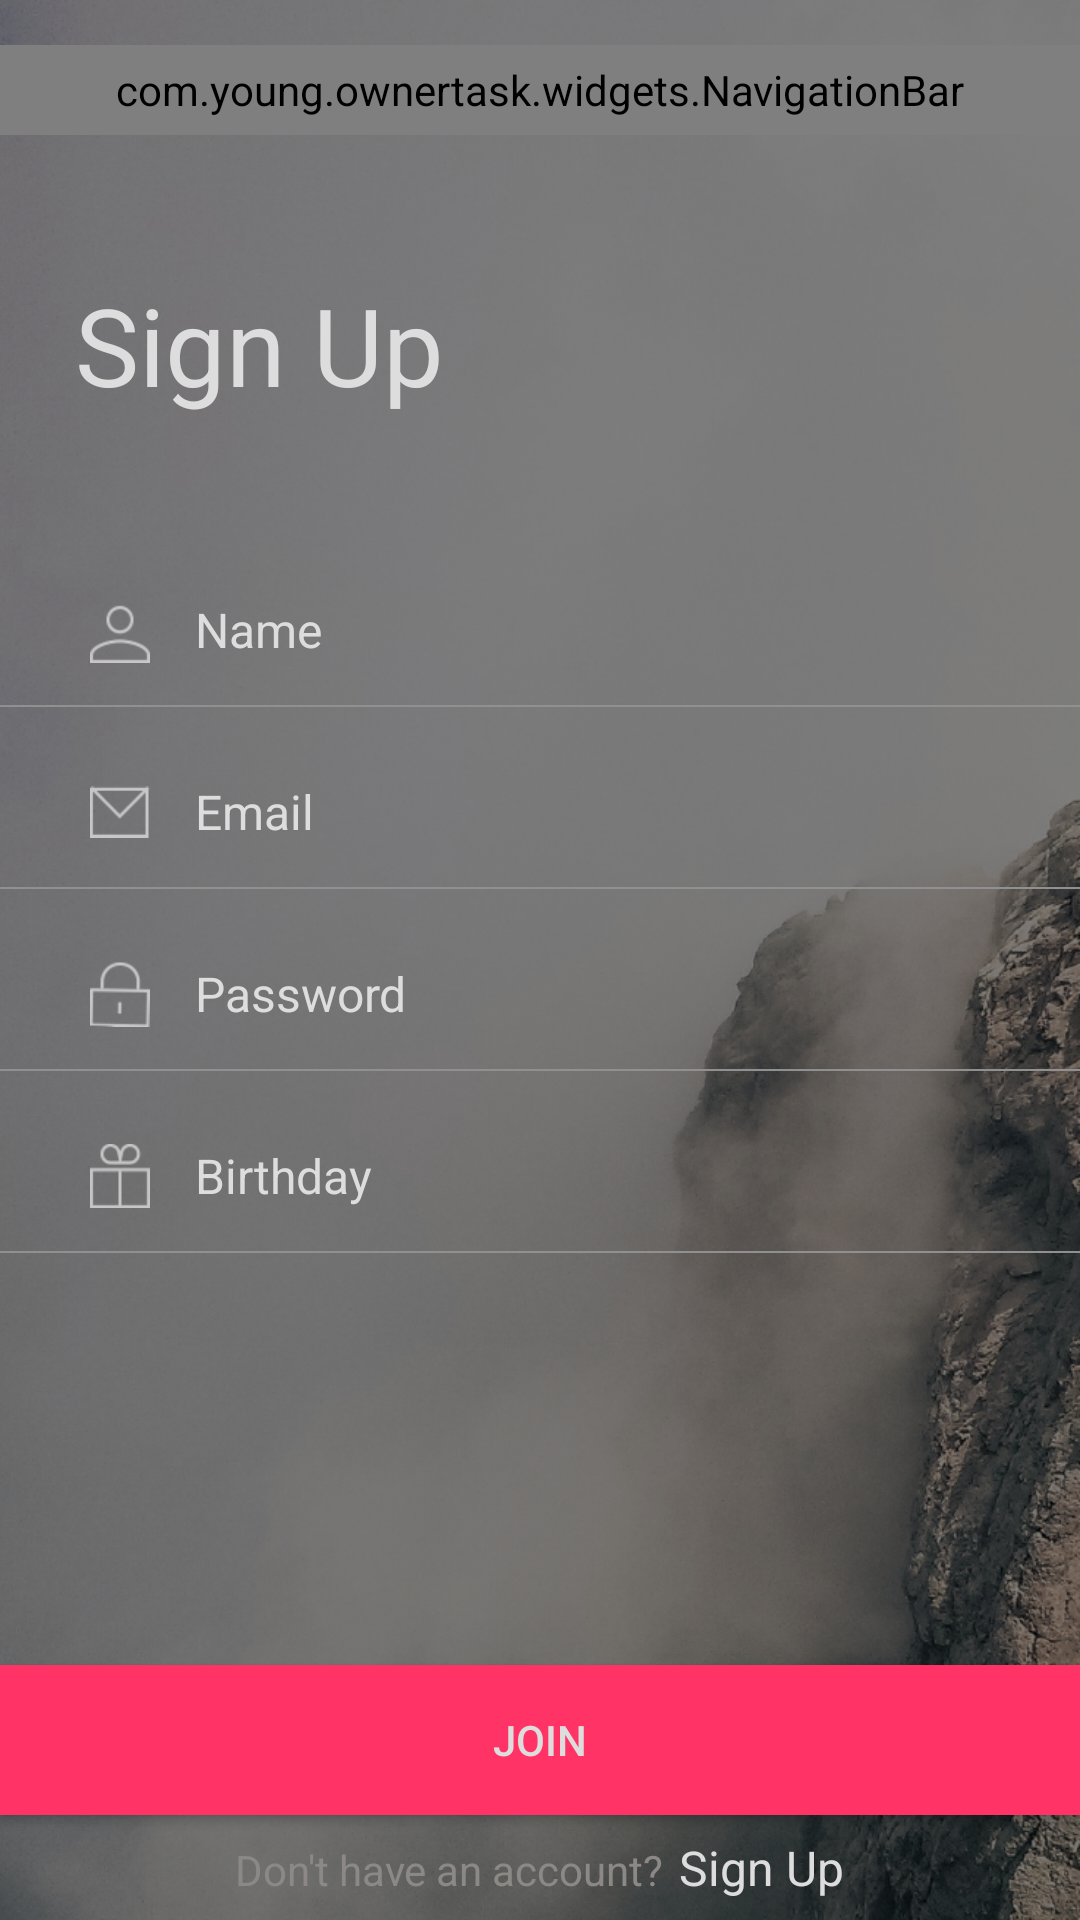

Write the Android layout XML for this screen, with the resource values it uses.
<!-- AndroidManifest.xml: application theme AppTheme -->
<!-- res/layout/activity_register.xml -->
<?xml version="1.0" encoding="utf-8"?>
<LinearLayout xmlns:android="http://schemas.android.com/apk/res/android"
    xmlns:tools="http://schemas.android.com/tools"
    android:orientation="vertical"
    android:layout_width="match_parent"
    android:layout_height="match_parent"
    android:background="@mipmap/background"
    tools:context=".ui.RegisterActivity">

    <include layout="@layout/view_navigation_bar"/>
    <LinearLayout
        android:layout_width="match_parent"
        android:layout_height="wrap_content"
        android:orientation="vertical">

        <TextView
            android:layout_width="match_parent"
            android:layout_height="140dp"
            android:textColor="@color/white_01"
            android:gravity="center_vertical"
            android:paddingLeft="25dp"
            android:textSize="36sp"
            android:text="Sign Up"/>
        <LinearLayout
            android:layout_width="match_parent"
            android:layout_height="50dp"
            android:orientation="horizontal">

            <ImageView
                android:layout_width="20dp"
                android:layout_height="30dp"
                android:layout_gravity="center_vertical"
                android:layout_marginLeft="30dp"
                android:layout_marginRight="15dp"
                android:src="@mipmap/ic_username"/>
            <EditText
                android:layout_width="wrap_content"
                android:layout_height="match_parent"
                android:hint="Name"
                android:background="@null"
                android:textSize="16sp"
                android:textColor="@color/white_01"
                android:textColorHint="@color/white_01"/>

        </LinearLayout>
        <LinearLayout
            android:layout_width="match_parent"
            android:layout_height="0.5dp"
            android:background="@color/gray_01"/>
        <LinearLayout
            android:layout_width="match_parent"
            android:layout_height="50dp"
            android:layout_marginTop="10dp"
            android:orientation="horizontal">

            <ImageView
                android:layout_width="20dp"
                android:layout_height="30dp"
                android:layout_gravity="center_vertical"
                android:layout_marginLeft="30dp"
                android:layout_marginRight="15dp"
                android:src="@mipmap/ic_email"/>
            <EditText
                android:layout_width="wrap_content"
                android:layout_height="match_parent"
                android:hint="Email"
                android:inputType="textEmailAddress"
                android:background="@null"
                android:textSize="16sp"
                android:textColor="@color/white_01"
                android:textColorHint="@color/white_01"/>

        </LinearLayout>
        <LinearLayout
            android:layout_width="match_parent"
            android:layout_height="0.5dp"
            android:background="@color/gray_01"/>
        <LinearLayout
            android:layout_width="match_parent"
            android:layout_height="50dp"
            android:layout_marginTop="10dp"
            android:orientation="horizontal">

            <ImageView
                android:layout_width="20dp"
                android:layout_height="30dp"
                android:layout_gravity="center_vertical"
                android:layout_marginLeft="30dp"
                android:layout_marginRight="15dp"
                android:src="@mipmap/ic_password"/>
            <EditText
                android:layout_width="wrap_content"
                android:layout_height="match_parent"
                android:hint="Password"
                android:inputType="textPassword"
                android:background="@null"
                android:textSize="16sp"
                android:textColor="@color/white_01"
                android:textColorHint="@color/white_01"/>

        </LinearLayout>
        <LinearLayout
            android:layout_width="match_parent"
            android:layout_height="0.5dp"
            android:background="@color/gray_01"/>
        <LinearLayout
            android:layout_width="match_parent"
            android:layout_height="50dp"
            android:layout_marginTop="10dp"
            android:orientation="horizontal">

            <ImageView
                android:layout_width="20dp"
                android:layout_height="30dp"
                android:layout_gravity="center_vertical"
                android:layout_marginLeft="30dp"
                android:layout_marginRight="15dp"
                android:src="@mipmap/ic_birthday"/>
            <EditText
                android:layout_width="wrap_content"
                android:layout_height="match_parent"
                android:hint="Birthday"
                android:inputType="date"
                android:background="@null"
                android:textSize="16sp"
                android:textColor="@color/white_01"
                android:textColorHint="@color/white_01"/>

        </LinearLayout>
        <LinearLayout
            android:layout_width="match_parent"
            android:layout_height="0.5dp"
            android:background="@color/gray_01"/>

    </LinearLayout>
    <RelativeLayout
        android:layout_width="match_parent"
        android:layout_height="match_parent">

        <RelativeLayout
            android:layout_width="match_parent"
            android:layout_height="120dp"
            android:layout_alignParentBottom="true">

            <Button
                android:id="@+id/btn_login"
                android:layout_width="match_parent"
                android:layout_height="50dp"
                android:layout_centerInParent="true"
                android:textColor="@color/white_01"
                android:background="@color/rosein"
                android:text="@string/string_register_btn"/>

            <RelativeLayout
                android:layout_below="@+id/btn_login"
                android:layout_width="match_parent"
                android:layout_height="match_parent">

                <LinearLayout
                    android:layout_width="wrap_content"
                    android:layout_height="wrap_content"
                    android:layout_centerInParent="true"
                    android:orientation="horizontal">

                    <TextView
                        android:layout_width="wrap_content"
                        android:layout_height="wrap_content"
                        android:layout_centerHorizontal="true"
                        android:textColor="@color/gray_02"
                        android:textSize="14sp"
                        android:text="Don't have an account?"/>
                    <TextView
                        android:id="@+id/tv_login_sign_up"
                        android:layout_width="wrap_content"
                        android:layout_height="wrap_content"
                        android:layout_marginLeft="5dp"
                        android:textColor="@color/white_01"
                        android:textSize="16sp"
                        android:text="Sign Up"/>

                </LinearLayout>

            </RelativeLayout>

        </RelativeLayout>


    </RelativeLayout>

</LinearLayout>
<!-- res/layout/view_navigation_bar.xml (included above) -->
<?xml version="1.0" encoding="utf-8"?>
<com.young.ownertask.widgets.NavigationBar xmlns:android="http://schemas.android.com/apk/res/android"
    android:layout_width="match_parent"
    android:layout_marginTop="15dp"
    android:orientation="horizontal"
    android:id="@+id/navigation_bar"
    android:layout_height="30dp">

    <ImageView
        android:id="@+id/iv_navigation_bar_menu"
        android:layout_width="25dp"
        android:layout_height="25dp"
        android:layout_alignParentLeft="true"
        android:layout_centerVertical="true"
        android:layout_marginLeft="15dp"
        android:src="@mipmap/ic_menu"/>

    <LinearLayout
        android:layout_alignParentRight="true"
        android:layout_width="wrap_content"
        android:layout_height="match_parent"
        android:layout_marginRight="15dp"
        android:orientation="horizontal">

        <TextView
            android:id="@+id/tv_navigation_bar_number"
            android:layout_width="wrap_content"
            android:layout_height="wrap_content"
            android:text="26"
            android:visibility="gone"
            android:textColor="@color/white_01"
            android:layout_gravity="center_vertical"
            android:textSize="12sp"/>
        <ImageView
            android:id="@+id/iv_navigation_bar_share"
            android:layout_width="20dp"
            android:layout_height="20dp"
            android:layout_alignParentLeft="true"
            android:layout_marginLeft="20dp"
            android:visibility="gone"
            android:layout_gravity="center_vertical"
            android:src="@mipmap/ic_share"/>

        <ImageView
            android:id="@+id/iv_navigation_bar_search"
            android:layout_width="25dp"
            android:layout_height="25dp"
            android:layout_alignParentLeft="true"
            android:layout_marginLeft="20dp"
            android:layout_gravity="center_vertical"
            android:src="@mipmap/ic_search"/>
    </LinearLayout>



</com.young.ownertask.widgets.NavigationBar>
<!-- resources referenced by this layout -->
<resources>
  <color name="gray_01">#909090</color>
  <color name="gray_02">#8B8886</color>
  <color name="rosein">#FF3366</color>
  <color name="white_01">#dddddd</color>
  <!-- mipmap background: png bitmap (mipmap-xxxhdpi, 779257 bytes) -->
  <!-- mipmap ic_birthday: png bitmap (mipmap-hdpi, 3326 bytes) -->
  <!-- mipmap ic_email: png bitmap (mipmap-hdpi, 3159 bytes) -->
  <!-- mipmap ic_password: png bitmap (mipmap-hdpi, 3494 bytes) -->
  <!-- mipmap ic_share: png bitmap (mipmap-hdpi, 3524 bytes) -->
  <!-- mipmap ic_username: png bitmap (mipmap-hdpi, 3528 bytes) -->
  <string name="string_register_btn">Join</string>
  <style name="AppTheme" parent="Theme.AppCompat.Light.DarkActionBar">
          
          
          
          
          <item name="android:windowContentTransitions" tools:ignore="NewApi">true</item>
          
          <item name="android:windowEnterTransition" tools:ignore="NewApi">@transition/fade</item>
          
          <item name="android:windowExitTransition" tools:ignore="NewApi">@transition/fade</item>
  
          <item name="android:windowReenterTransition" tools:ignore="NewApi">@transition/fade</item>
          <item name="android:windowReturnTransition" tools:ignore="NewApi">@transition/fade</item>
      </style>
</resources>
